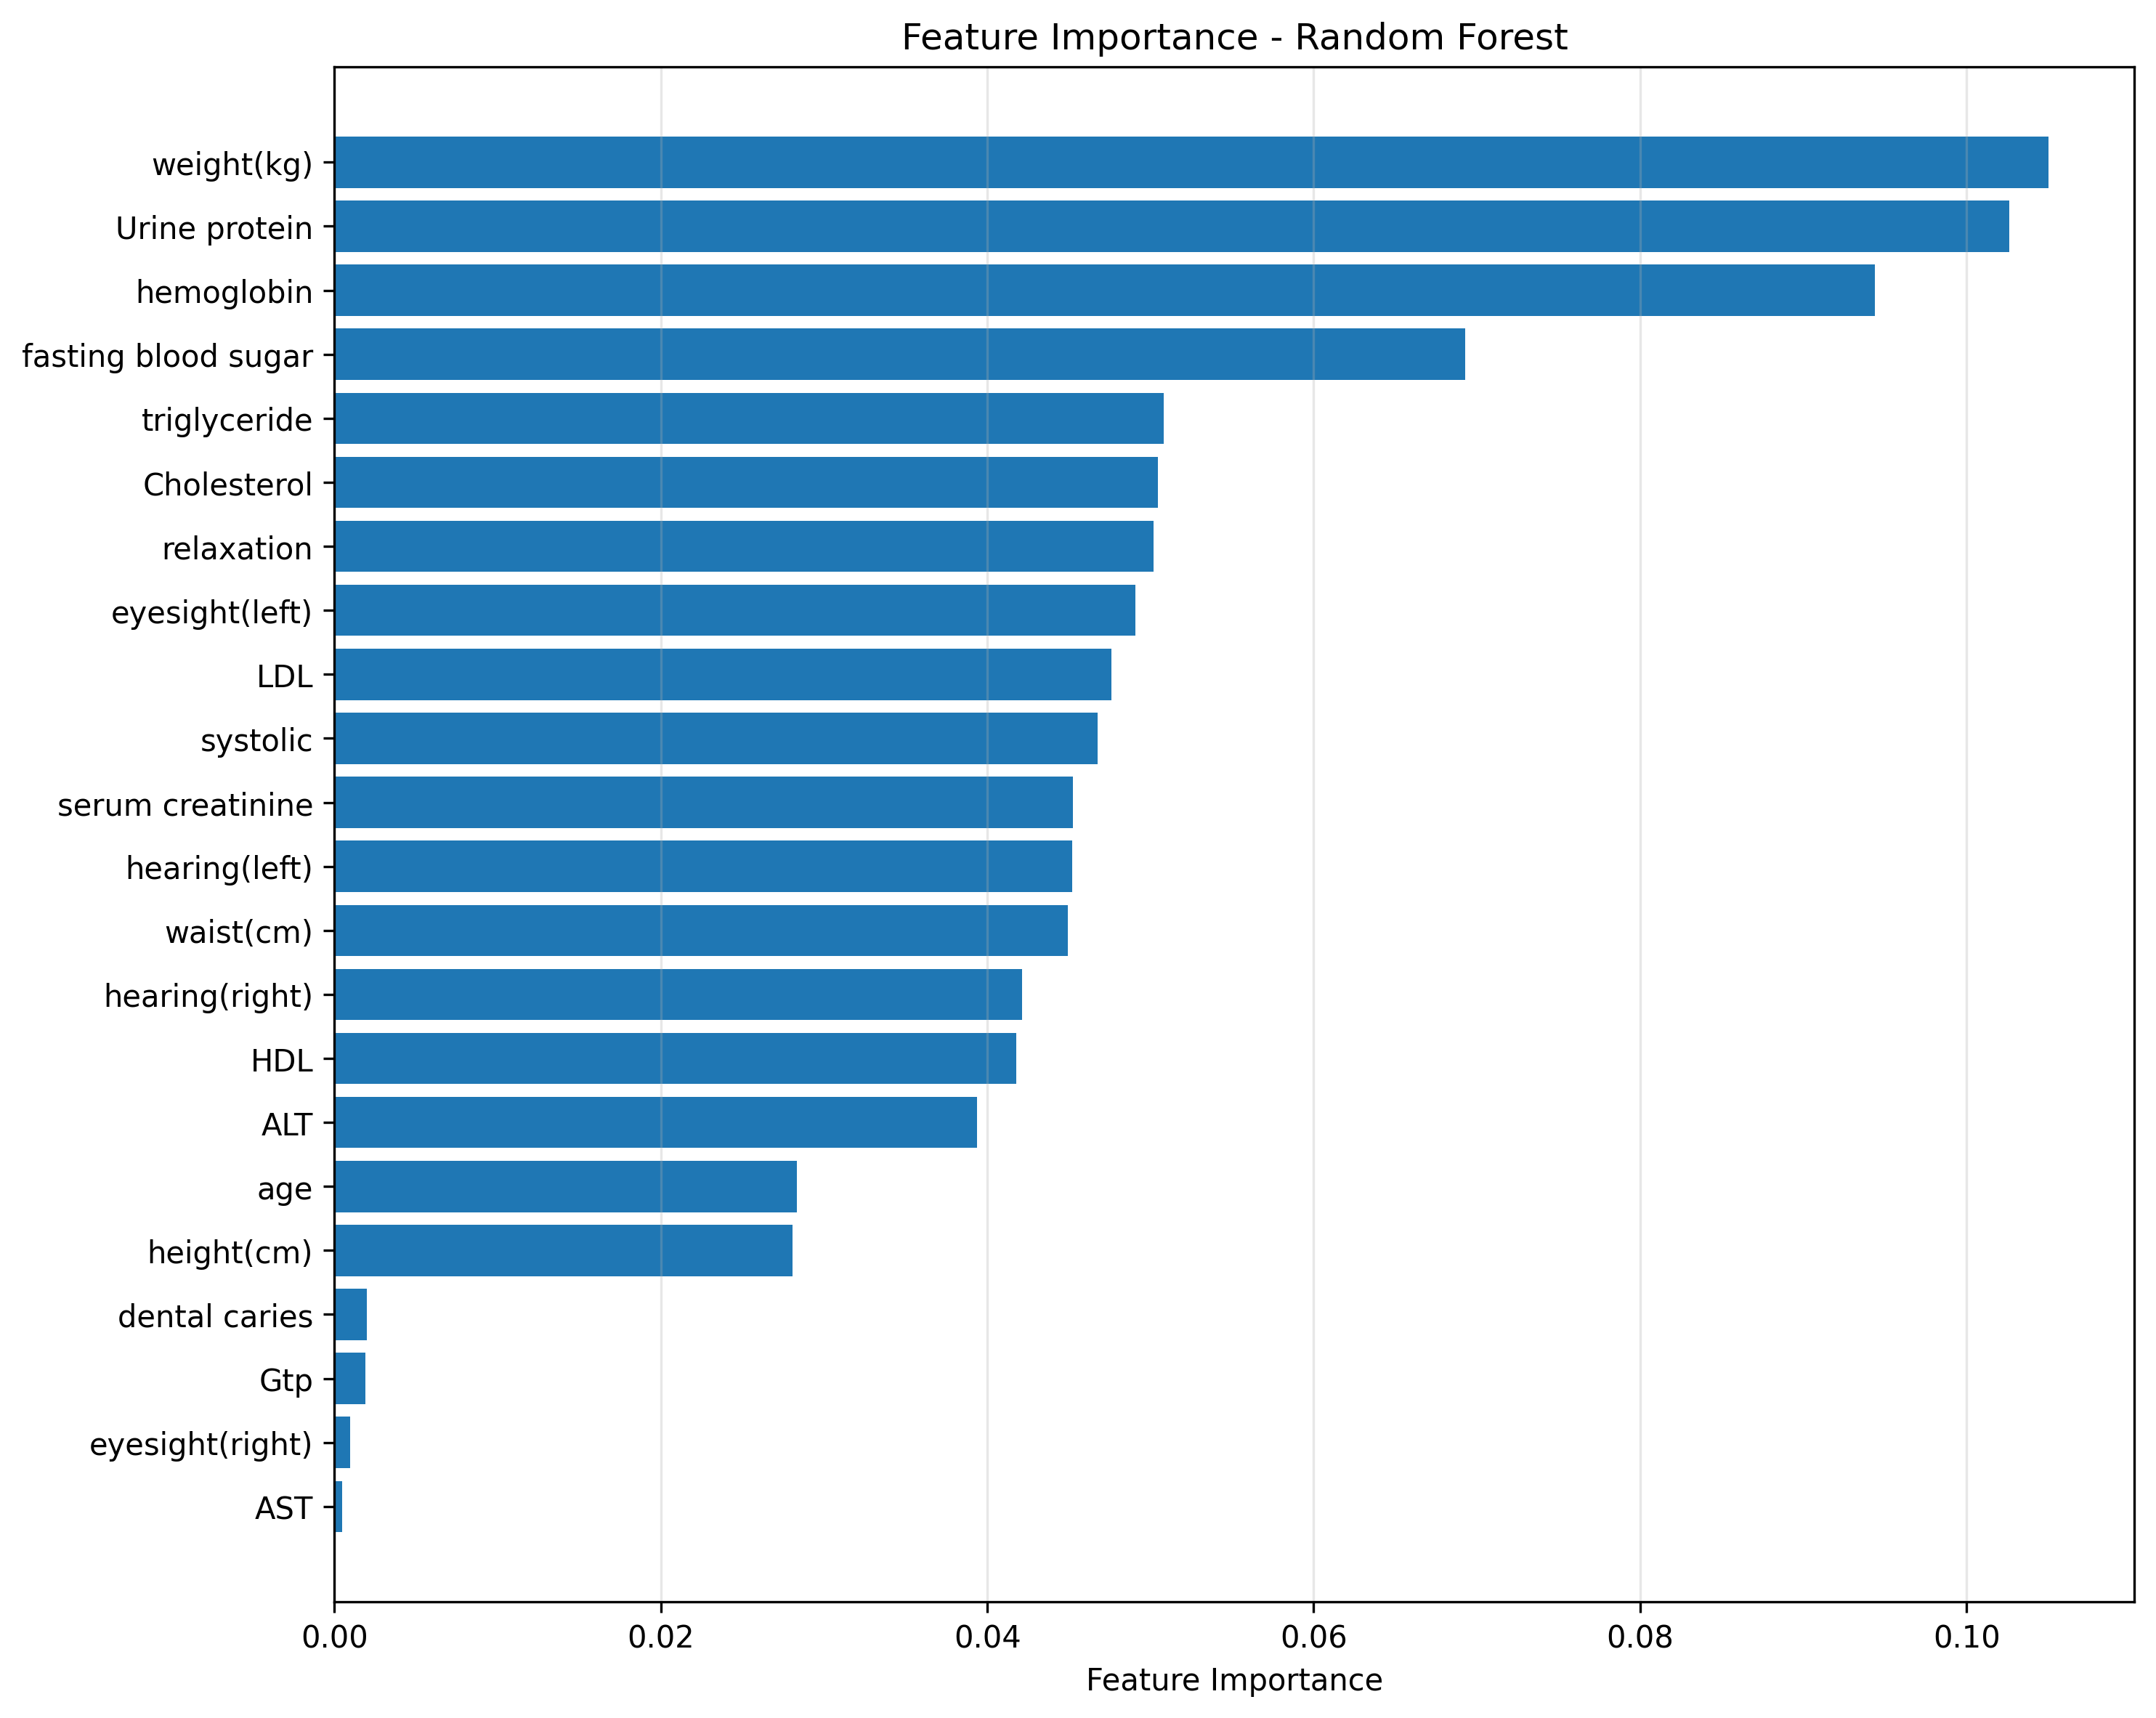

Data behind this chart, as committed beside it:
feature, importance
AST, 0.0004715
eyesight(right), 0.000971
Gtp, 0.001901
dental caries, 0.001969
height(cm), 0.02805
age, 0.02835
ALT, 0.03936
HDL, 0.04178
hearing(right), 0.04214
waist(cm), 0.04493
hearing(left), 0.04522
serum creatinine, 0.04524
systolic, 0.04674
LDL, 0.0476
eyesight(left), 0.04909
relaxation, 0.05019
Cholesterol, 0.05045
triglyceride, 0.05081
fasting blood sugar, 0.06926
hemoglobin, 0.09437
Urine protein, 0.1026
weight(kg), 0.105
